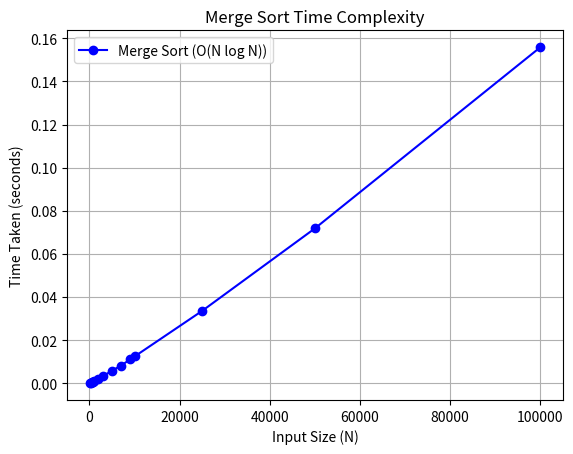

Here is the Python script that generated this plot:
import time
import numpy as np
import matplotlib.pyplot as plt

def merge_sort(arr):
    if len(arr) > 1:
        mid = len(arr) // 2
        left_half = arr[:mid]
        right_half = arr[mid:]

        merge_sort(left_half)
        merge_sort(right_half)

        i = j = k = 0
        while i < len(left_half) and j < len(right_half):
            if left_half[i] < right_half[j]:
                arr[k] = left_half[i]
                i += 1
            else:
                arr[k] = right_half[j]
                j += 1
            k += 1

        while i < len(left_half):
            arr[k] = left_half[i]
            i += 1
            k += 1

        while j < len(right_half):
            arr[k] = right_half[j]
            j += 1
            k += 1


def measure_time_merge_sort(n):
    arr = np.random.randint(0, 1000, n).tolist()
    start = time.time()
    merge_sort(arr)
    end = time.time()
    return end - start

N_values = [10,250, 500, 700,1000,2000,3000, 5000,7000,9000, 10000, 25000, 50000,100000]
times_merge_sort = [measure_time_merge_sort(n) for n in N_values]


plt.plot(N_values, times_merge_sort, marker='o', linestyle='-', color='blue', label="Merge Sort (O(N log N))")
plt.xlabel("Input Size (N)")
plt.ylabel("Time Taken (seconds)")
plt.title("Merge Sort Time Complexity")
plt.legend()
plt.grid()
plt.show()
